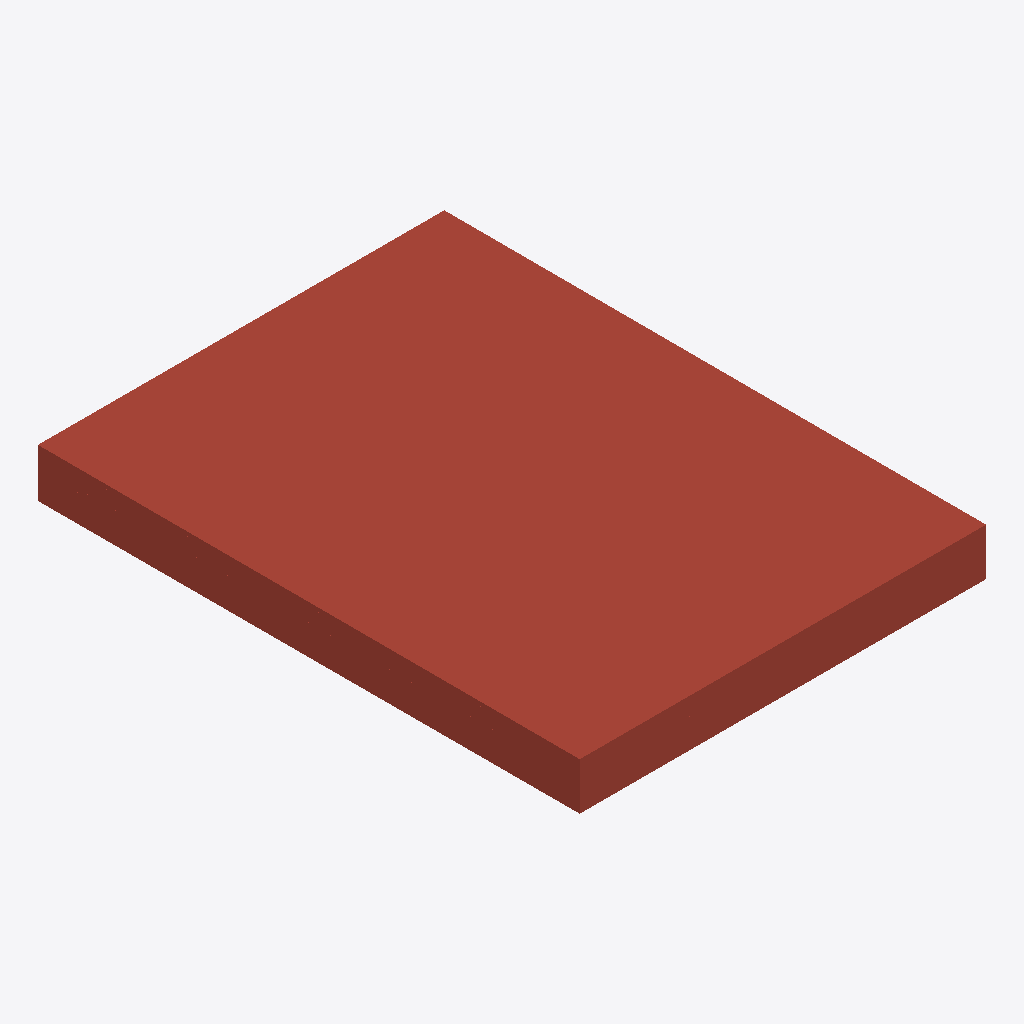
Isometric view of an IFC building model (IFC-SPF (STEP), schema IFC4, length unit millimetre), seen from the south-west, elements coloured by IFC class: 1 roof (red-brown).
Extent 3.0 m × 4.0 m × 0.4 m (x, y, z). Storeys (1): Nivel de referencia at 0.00 m. Elements (1): 1 IfcRoof.

HEADER;
FILE_DESCRIPTION(('ViewDefinition [ReferenceView_V1.2]'),'2;1');
FILE_NAME('ENV.CUB.PL-INV.GS003.ifc','2026-10-02T00:00:00',('VIVA'),('VIVA Fase 3'),'VIVA JSON v3 independent IFC generator','VIVA','');
FILE_SCHEMA(('IFC4'));
ENDSEC;
DATA;
#6=IFCPROJECT('1a4R5_6X1IMAO$yXsV9BvV',$,'VIVA catalogo v3','Modelo de muestra IFC4 creado a partir de JSON v3',$,$,$,(#5),#2);
#10=IFCSITE('1SOoan3L9GpfU7bWlHEv5D',$,'Emplazamiento ficticio',$,$,#9,$,$,.ELEMENT.,$,$,$,$,$);
#14=IFCBUILDING('1D1vVoThDRa9$npQdbpFbw',$,'Muestra independiente',$,$,#13,$,$,.ELEMENT.,$,$,$);
#18=IFCBUILDINGSTOREY('0umiuf$WbGB9rIYaD7h2un',$,'Nivel de referencia',$,$,#17,$,$,.ELEMENT.,0.0);
#25=IFCROOF('0zrK0TtgHJJ9XV15ai4Kdv',$,'Cubierta plana transitable no ventilada invertida, con capa drenante, XPS e impermeabilización sintética EPDM','Cubierta plana transitable no ventilada invertida, con capa drenante, XPS e impermeabilización sintética EPDM',$,#24,$,'ENV.CUB.PL-INV.GS003',.FLAT_ROOF.);
ENDSEC;
